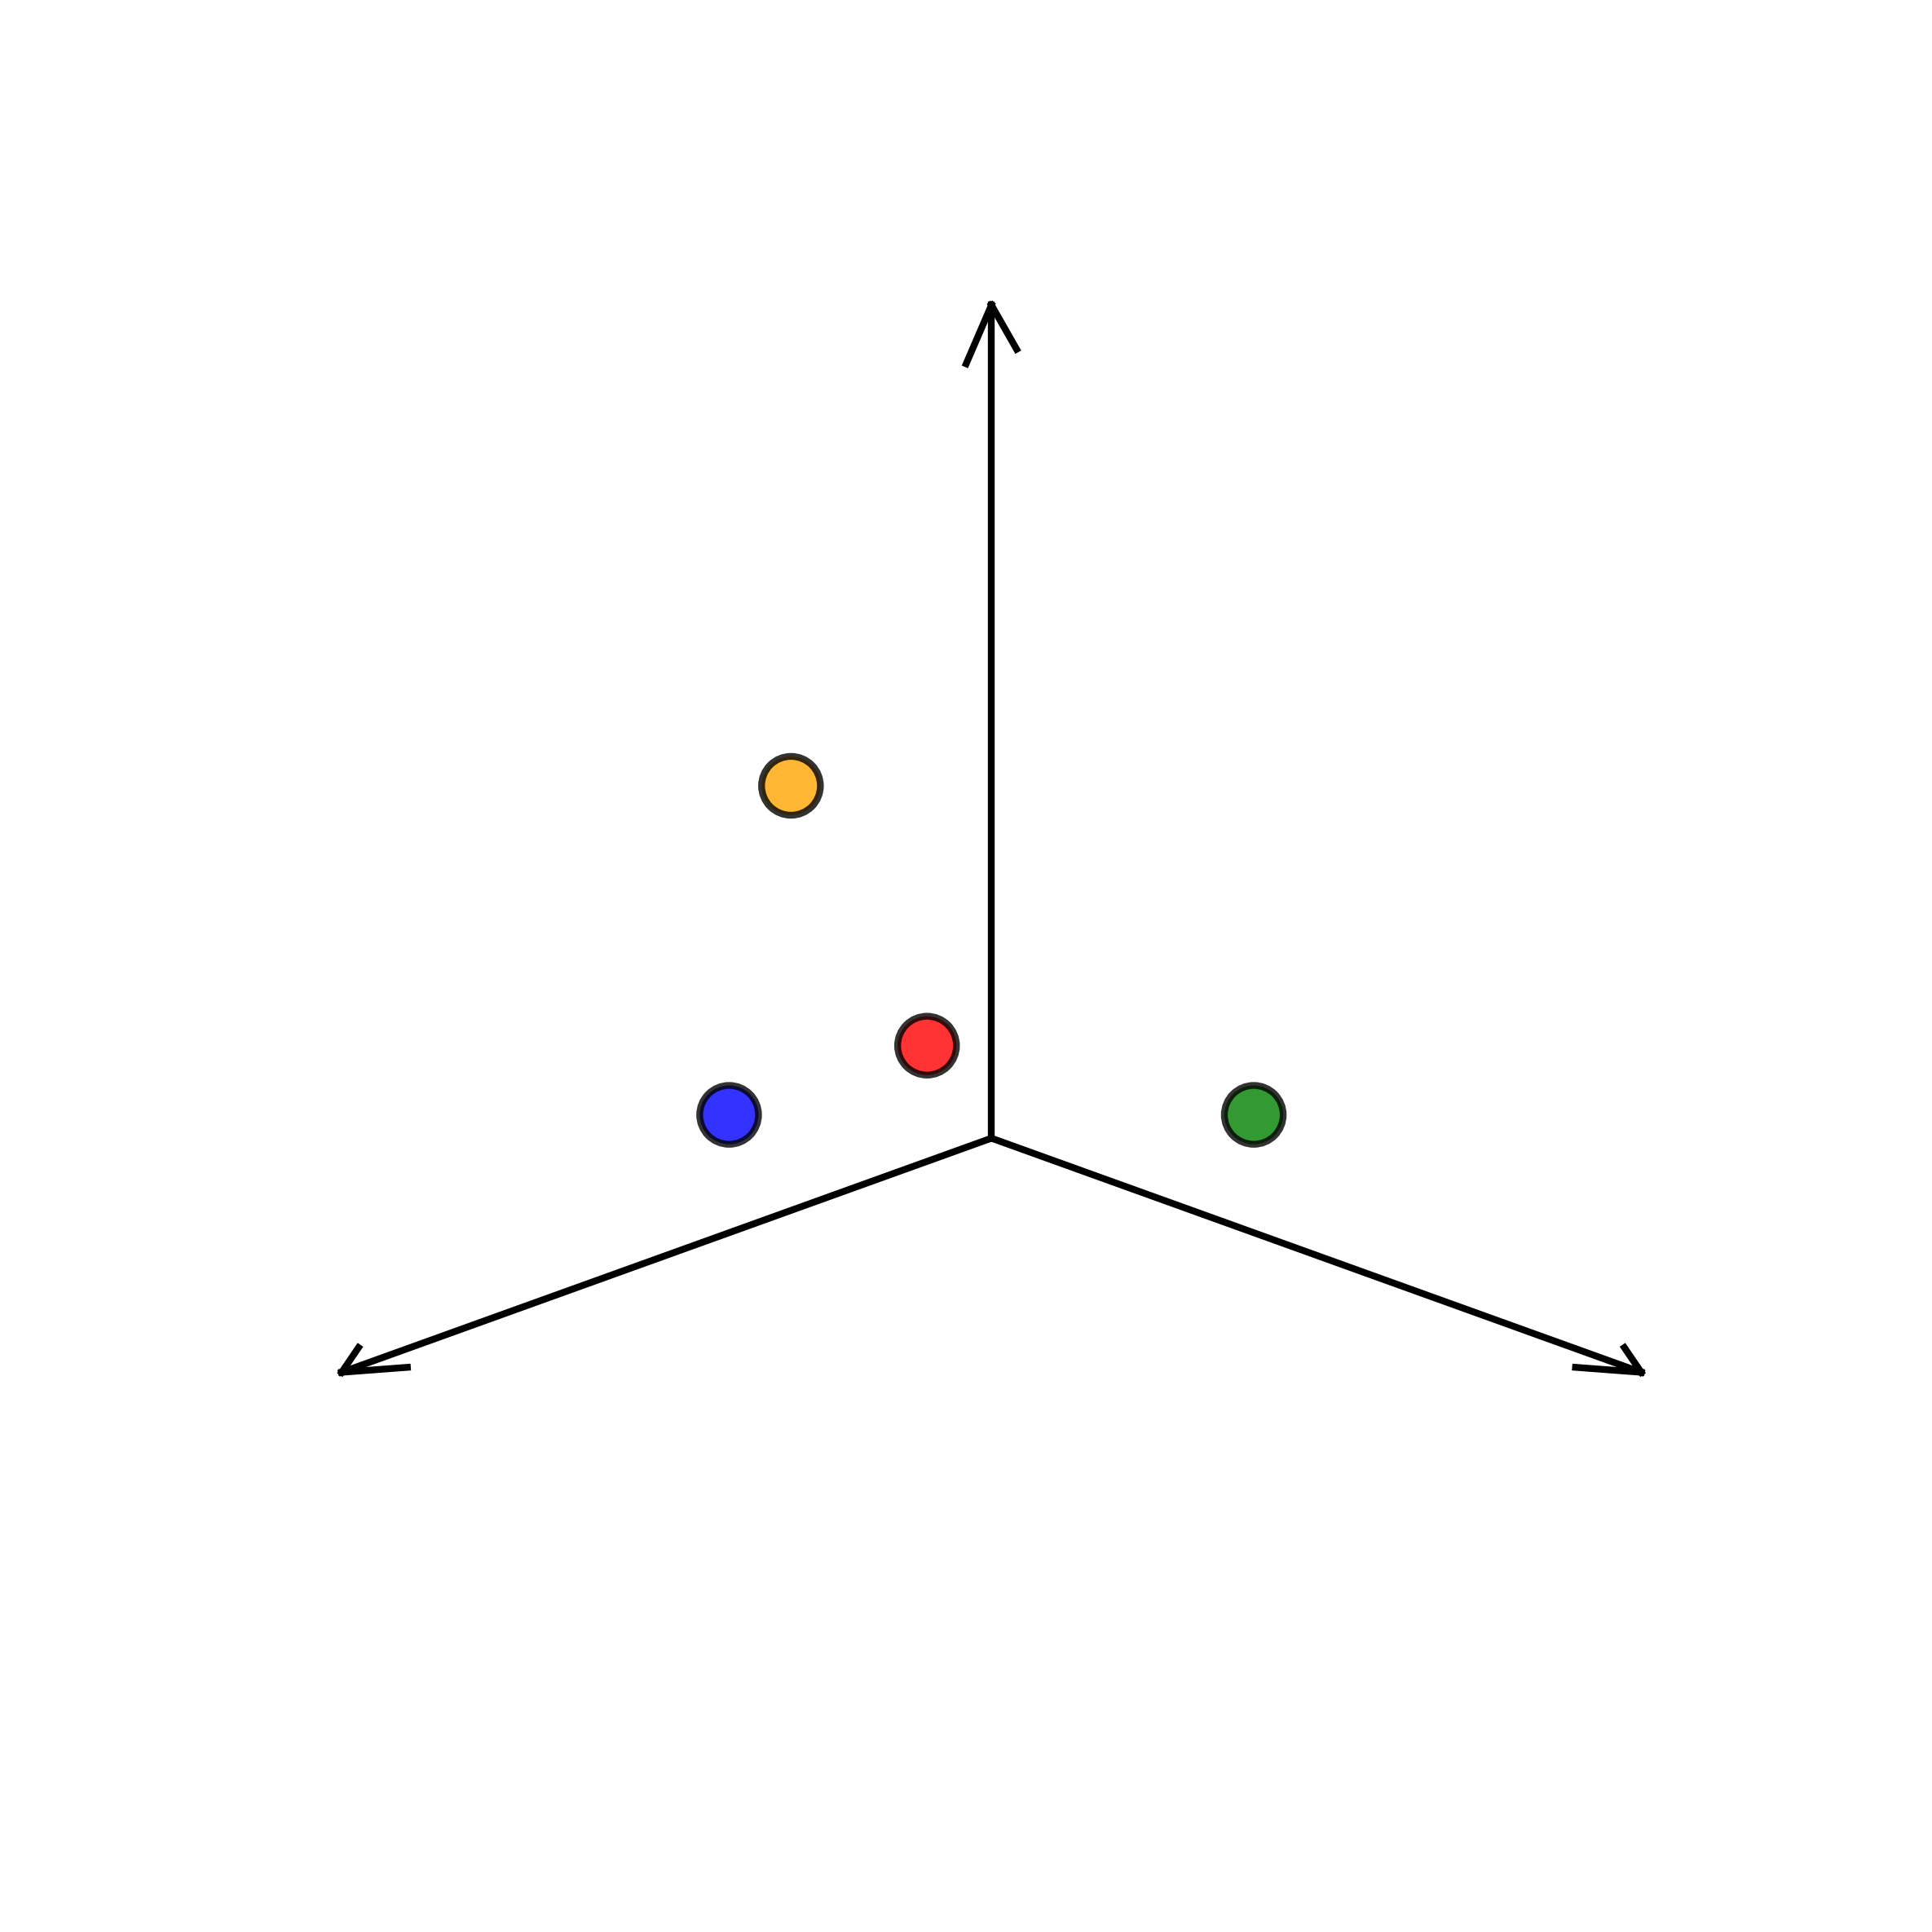

The Python source for this figure:
import matplotlib
matplotlib.use('Agg')  # Use non-interactive backend for saving
import matplotlib.pyplot as plt
import numpy as np
from mpl_toolkits.mplot3d import Axes3D

# Create figure and 3D axis
fig = plt.figure(figsize=(10, 8))
ax = fig.add_subplot(111, projection='3d')

# Define 4 points in 3D space - positioned off-axis for maximum visibility
points = np.array([
    [2, 1.5, 1.5],    # Point 1 - center bottom area
    [3.5, 1.5, 1.5],    # Point 2 - right bottom area
    [1.5, 3.5, 1.5],    # Point 3 - back bottom area
    [3.5, 2, 3.5]     # Point 4 - top back right area
])

# Extract x, y, z coordinates
x = points[:, 0]
y = points[:, 1]
z = points[:, 2]

print(f"Plotting points: {points}")

# Create scatter plot with large, easy-to-see points
scatter = ax.scatter(x, y, z, 
                     s=300,           # Large marker size
                     c=['red', 'blue', 'green', 'orange'],  # Different colors
                     alpha=0.8,        # Slight transparency
                     edgecolors='black',  # Black edges for contrast
                     linewidth=2)      # Edge line width

# Set axis limits with extra padding for arrows
ax.set_xlim(-0.5, 5.5)
ax.set_ylim(-0.5, 5.5)
ax.set_zlim(-0.5, 5.5)

# Clean up the axes - no labels, no tick numbers
ax.set_xlabel('')
ax.set_ylabel('')
ax.set_zlabel('')

# Remove tick labels but keep tick marks
ax.set_xticklabels([])
ax.set_yticklabels([])
ax.set_zticklabels([])

# Remove tick marks as well for completely clean look
ax.set_xticks([])
ax.set_yticks([])
ax.set_zticks([])

# Draw coordinate axes INSIDE the plot boundaries
# X-axis from origin to x=5
ax.plot([0, 5], [0, 0], [0, 0], 'k-', linewidth=2)
# Y-axis from origin to y=5  
ax.plot([0, 0], [0, 5], [0, 0], 'k-', linewidth=2)
# Z-axis from origin to z=5
ax.plot([0, 0], [0, 0], [0, 5], 'k-', linewidth=2)

# Add simple arrowheads using small lines
# X-axis arrowhead
ax.plot([5, 4.7], [0, 0.2], [0, 0], 'k-', linewidth=2)
ax.plot([5, 4.7], [0, -0.2], [0, 0], 'k-', linewidth=2)

# Y-axis arrowhead
ax.plot([0, 0.2], [5, 4.7], [0, 0], 'k-', linewidth=2)
ax.plot([0, -0.2], [5, 4.7], [0, 0], 'k-', linewidth=2)

# Z-axis arrowhead
ax.plot([0, 0.2], [0, 0], [5, 4.7], 'k-', linewidth=2)
ax.plot([0, -0.2], [0, 0], [5, 4.7], 'k-', linewidth=2)

# Set a good viewing angle
ax.view_init(elev=20, azim=45)

# Remove grid lines for cleaner appearance
ax.grid(False)

# Disable the 3D box and planes to remove thin lines
ax.set_box_aspect([1,1,1])
ax._axis3don = False

# Adjust layout to prevent clipping
plt.tight_layout()

print("Saving plot...")
# Save the plot
plt.savefig('3d_scatter_clean.png', dpi=300, bbox_inches='tight')
print("Plot saved as '3d_scatter_clean.png'")

# Also try to show the plot if possible
try:
    plt.show()
except:
    print("Could not display plot interactively, but image was saved")
